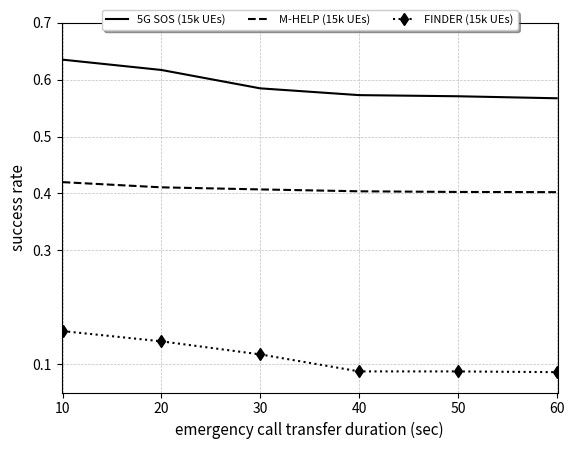

The matplotlib source for this figure:
import matplotlib.pyplot as plt

from matplotlib import rc

rc('mathtext', default='regular')
# from matplotlib.ticker import ScalarFormatter
# data
eti = (10,20,30,40,50,60)

success_rate_amhelp = (0.6353477519,0.6172116397,0.5848962168,0.573,0.571,0.5674560412)
success_rate_mhelp = (0.4199493435,0.4108178364,0.4071662396,0.403866774,0.4027062187,
0.4023663585)
success_rate_finder = (0.158,0.14,0.117,0.08713333333,0.08706666667,0.0858)

arrayY = (0.1, 0.3, 0.4, 0.5, 0.6,0.7)

f, ax1 = plt.subplots()

# limits
#plt.yscale('symlog')
ax1.set_ylim(0.05, 0.63)
ax1.set_xlim(9.9,60.1)
ax1.grid(color='gray', alpha=0.5, linestyle='dashed', linewidth=0.5)

ax1.set_xticks(eti)
ax1.set_xticklabels([10,20,30,40,50,60], fontsize=10)
ax1.set_yticks(arrayY)
ax1.set_yticklabels([0.1, 0.3, 0.4, 0.5, 0.6,0.7], fontsize=10)

# legend
lns1 = ax1.plot(eti,success_rate_amhelp, color="black", label='5G SOS (15k UEs)')
lns2 = ax1.plot(eti, success_rate_mhelp, color="black",  linestyle="--", label='M-HELP (15k UEs)')
lns3 = ax1.plot(eti, success_rate_finder, color="black", marker="d",linestyle="dotted", markersize=6, label='FINDER (15k UEs)')

lns = lns1 + lns2 + lns3
      #+ lns4 + lns5 + lns6 + lns7 + lns8 + lns9
# +lns3+lns4
labs = [l.get_label() for l in lns]
ax1.legend(lns, labs, fontsize=8,loc='upper center', bbox_to_anchor=(0.5, 1.05),
          ncol=3, fancybox=True, shadow=True)

# labels
ax1.set_xlabel("emergency call transfer duration (sec)", fontsize=11)
ax1.set_ylabel(r"success rate", fontsize=11)
# ax2.set_ylabel(r"average messages per node ($D_r$)",fontsize=14)


plt.show()
